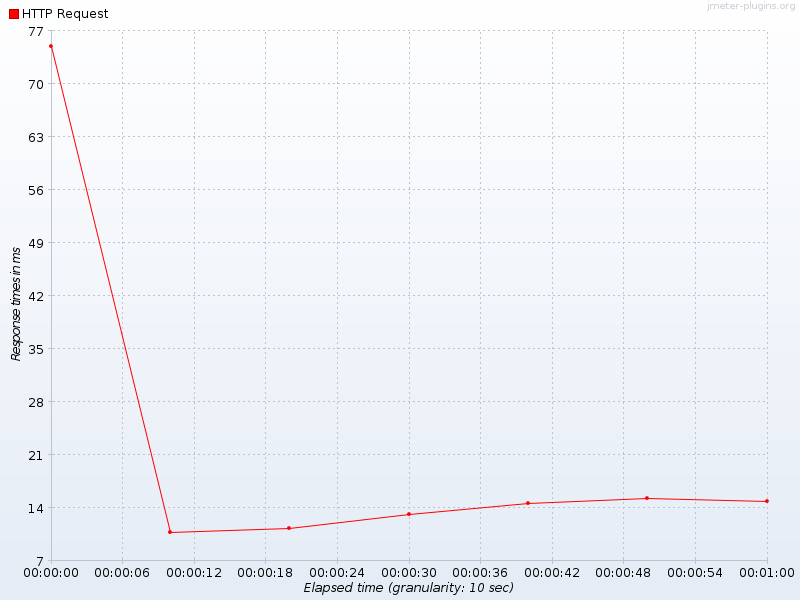

Values plotted in this chart, from the file beside it:
Elapsed time, HTTP Request
19:29:40.0, 75.0
19:29:50.0, 10.73
19:30:00.0, 11.33
19:30:10.0, 13.16
19:30:20.0, 14.64
19:30:30.0, 15.22
19:30:40.0, 14.91
